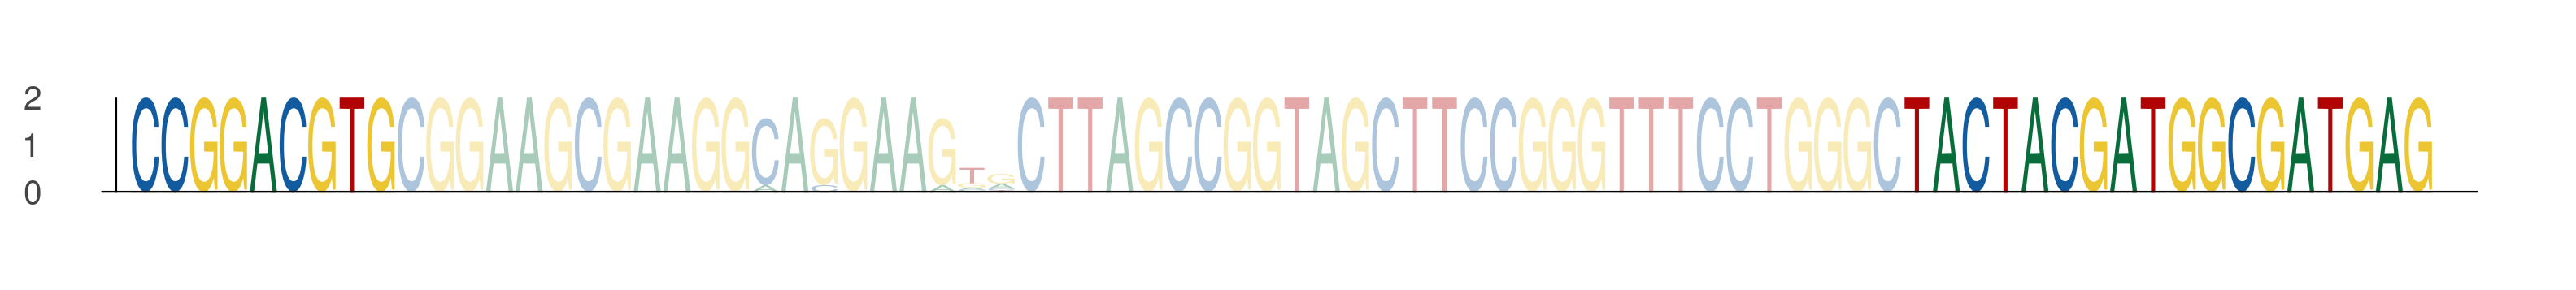

Data behind this chart, as committed beside it:
seq_index, start_position, end_position, is_reversed_complement
5533, 59, 68, 0
5533, 119, 128, 0
5533, 128, 137, 0
2230, 59, 68, 0
2230, 119, 128, 0
2230, 128, 137, 0
3527, 59, 68, 0
3527, 119, 128, 0
3527, 128, 137, 0
1194, 59, 68, 0
1194, 119, 128, 0
1194, 128, 137, 0
1006, 59, 68, 0
1006, 119, 128, 0
1006, 128, 137, 0
27, 59, 68, 0
27, 119, 128, 0
27, 128, 137, 0
870, 59, 68, 0
870, 119, 128, 0
870, 128, 137, 0
3394, 59, 68, 0
3394, 119, 128, 0
3394, 128, 137, 0
2902, 59, 68, 0
2902, 119, 128, 0
2902, 128, 137, 0
5021, 59, 68, 0
5021, 119, 128, 0
5021, 128, 137, 0
4343, 59, 68, 0
4343, 119, 128, 0
4343, 128, 137, 0
